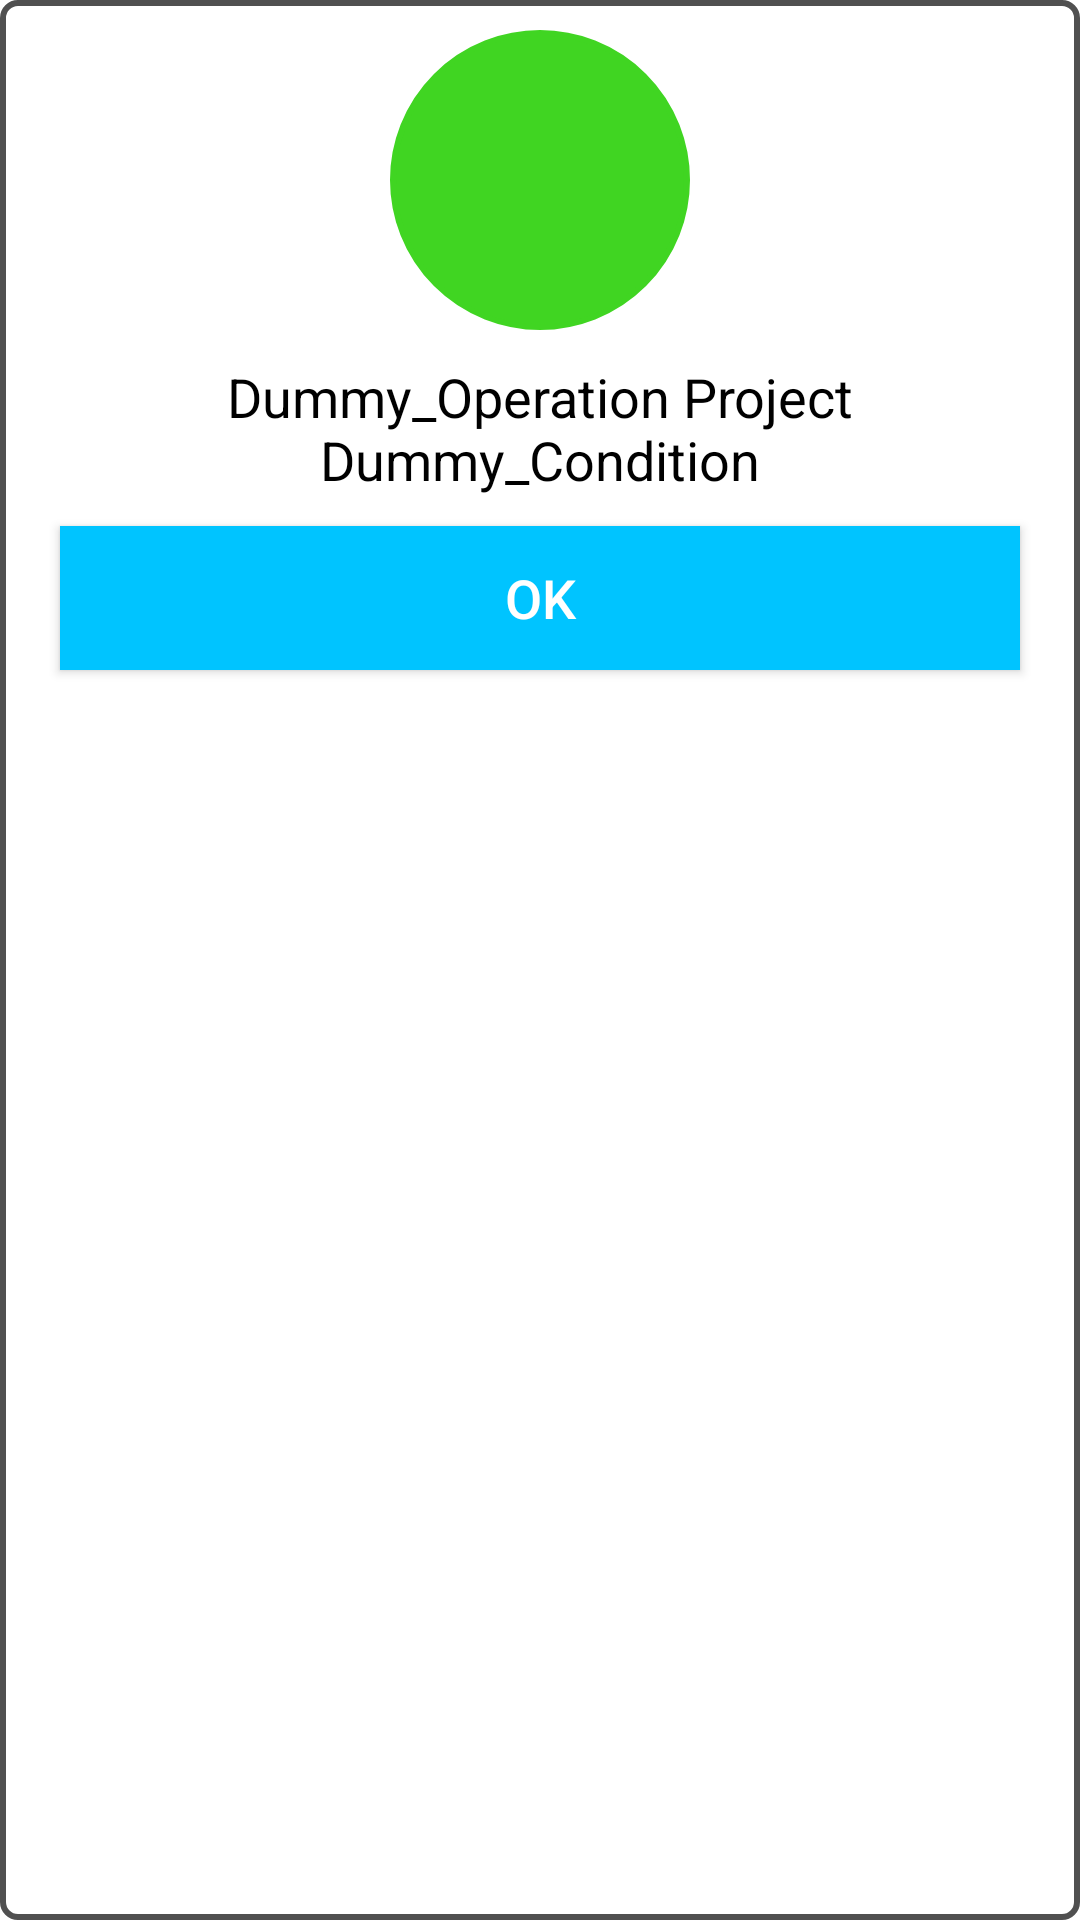

Android layout source for this screen:
<!-- AndroidManifest.xml: application theme Theme.StormProjectManagement -->
<!-- res/layout/layout_popupspm.xml -->
<?xml version="1.0" encoding="utf-8"?>
<androidx.constraintlayout.widget.ConstraintLayout xmlns:android="http://schemas.android.com/apk/res/android"
    android:layout_width="match_parent"
    android:layout_height="wrap_content"
    android:padding="10dp"
    android:background="@drawable/bg_rectangle_white_stroke_grey"
    xmlns:tools="http://schemas.android.com/tools"
    xmlns:app="http://schemas.android.com/apk/res-auto">

    <ImageView
        android:id="@+id/iv_icPopup"
        android:layout_width="100dp"
        android:layout_height="100dp"
        app:layout_constraintStart_toStartOf="parent"
        app:layout_constraintEnd_toEndOf="parent"
        app:layout_constraintTop_toTopOf="parent"
        android:background="@drawable/bg_circle_green"
        android:src="@drawable/ic_check_white"/>

    <TextView
        android:id="@+id/tv_DescPopUp"
        android:layout_width="wrap_content"
        android:layout_height="wrap_content"
        android:maxWidth="280dp"
        android:textAlignment="center"
        app:layout_constraintStart_toStartOf="parent"
        app:layout_constraintEnd_toEndOf="parent"
        app:layout_constraintTop_toBottomOf="@+id/iv_icPopup"
        android:layout_marginTop="10dp"
        android:textColor="@color/black"
        android:textSize="18sp"
        android:text="@string/tv_DescPopup"/>

    <androidx.appcompat.widget.AppCompatButton
        android:id="@+id/btnPopup"
        android:layout_width="match_parent"
        android:layout_height="wrap_content"
        app:layout_constraintStart_toStartOf="parent"
        app:layout_constraintEnd_toEndOf="parent"
        app:layout_constraintTop_toBottomOf="@+id/tv_DescPopUp"
        android:layout_marginTop="10dp"
        android:layout_marginHorizontal="10dp"
        android:background="@color/blue_primary"
        android:textColor="@color/white"
        android:textSize="18sp"
        android:text="@string/btnTxt_ok"/>

</androidx.constraintlayout.widget.ConstraintLayout>
<!-- resources referenced by this layout -->
<resources>
  <color name="black">#FF000000</color>
  <color name="blue_primary">#00C4FF</color>
  <color name="white">#FFFFFFFF</color>
  <!-- drawable bg_circle_green (drawable) -->
  <?xml version="1.0" encoding="utf-8"?>
  <shape xmlns:android="http://schemas.android.com/apk/res/android"
      android:shape="oval">
      <corners android:radius="8dp"/>
      <solid android:color="#40D522"/>
      <stroke
          android:width="2dp"
          android:color="#40D522"/>
  </shape>
  <!-- drawable bg_rectangle_white_stroke_grey (drawable) -->
  <?xml version="1.0" encoding="utf-8"?>
  <shape xmlns:android="http://schemas.android.com/apk/res/android"
      android:shape="rectangle">
      <corners android:radius="5dp"/>
      <solid android:color="@color/white"/>
      <stroke
          android:width="2dp"
          android:color="#505050"/>
  </shape>
  <string name="btnTxt_ok">OK</string>
  <string name="tv_DescPopup">Dummy_Operation Project Dummy_Condition</string>
  <style name="Theme.StormProjectManagement" parent="Theme.MaterialComponents.DayNight.DarkActionBar">
          
          <item name="colorPrimary">@color/purple_500</item>
          <item name="colorPrimaryVariant">@color/purple_700</item>
          <item name="colorOnPrimary">@color/white</item>
          
          <item name="colorSecondary">@color/teal_200</item>
          <item name="colorSecondaryVariant">@color/teal_700</item>
          <item name="colorOnSecondary">@color/black</item>
          
          <item name="android:statusBarColor" tools:targetApi="l">?attr/colorPrimaryVariant</item>
          
      </style>
  <color name="purple_500">#FF6200EE</color>
  <color name="purple_700">#FF3700B3</color>
  <color name="teal_200">#FF03DAC5</color>
  <color name="teal_700">#FF018786</color>
</resources>
